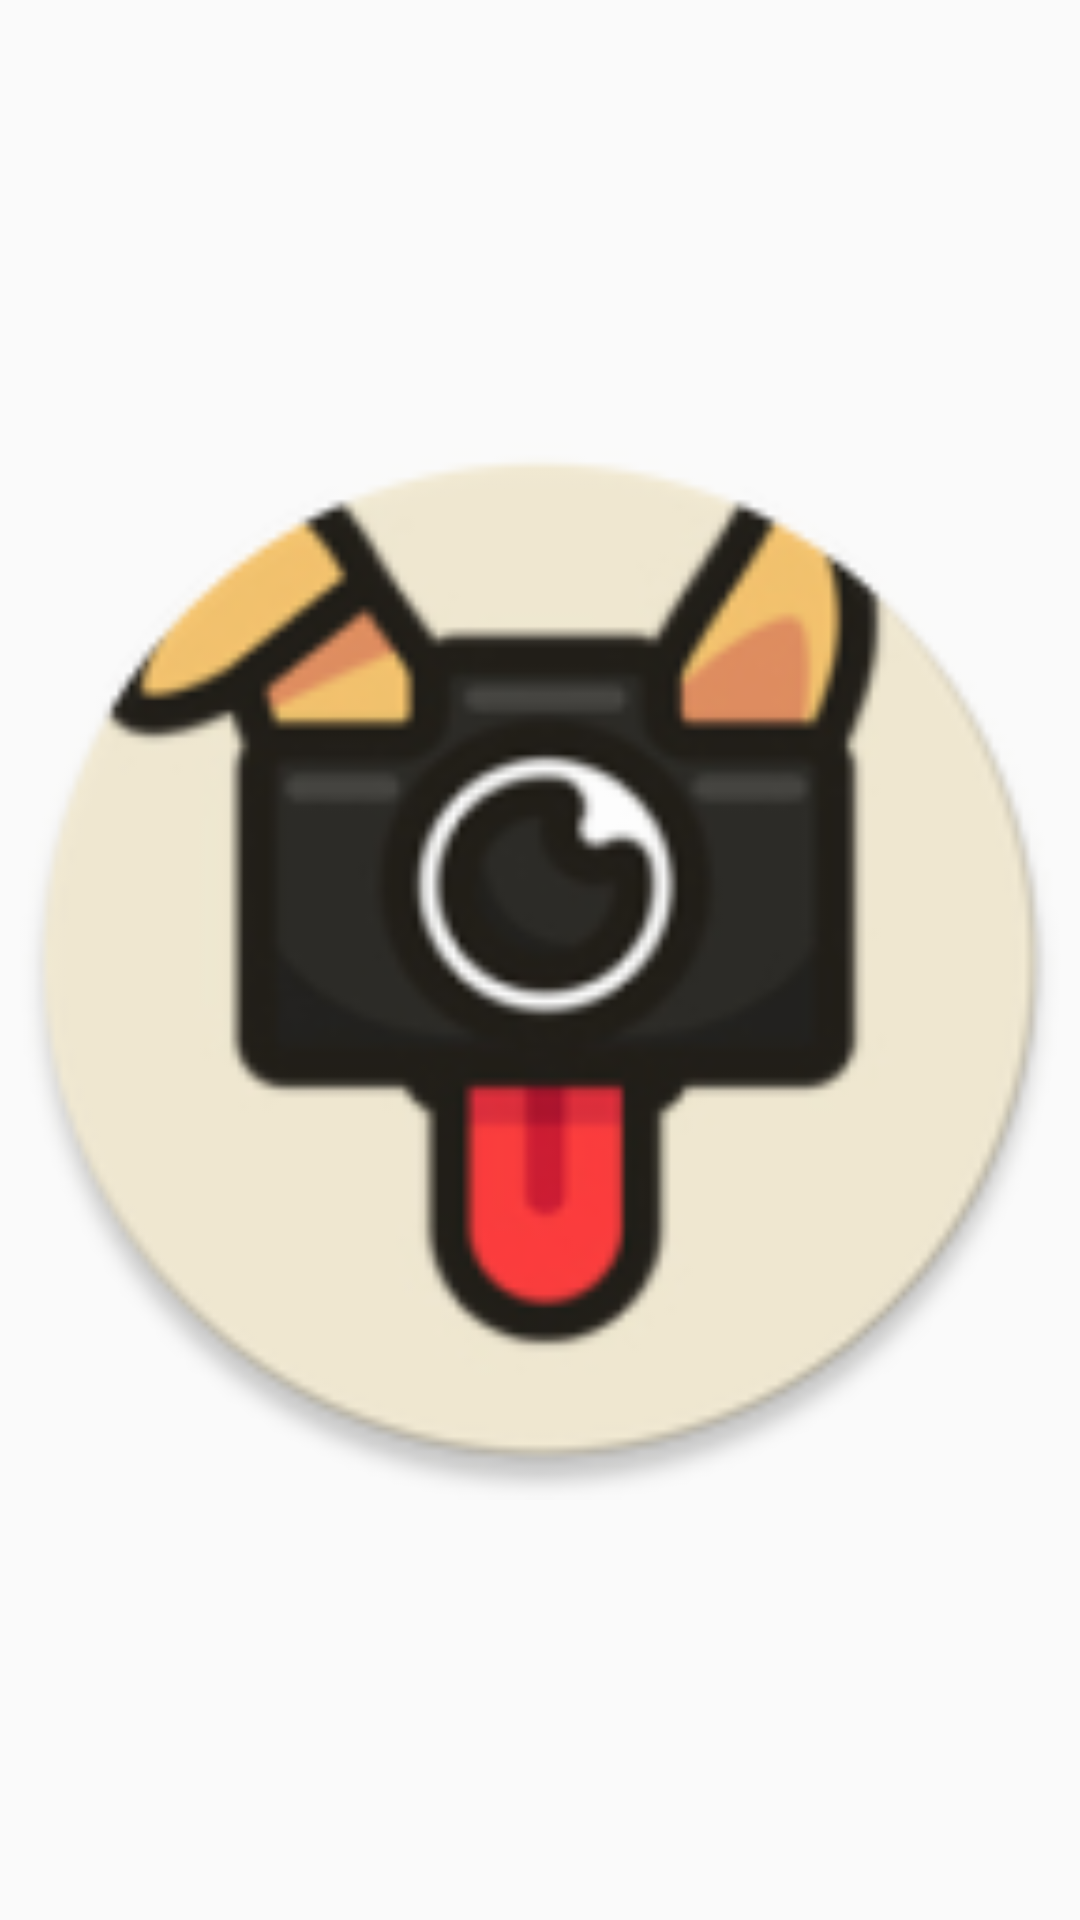

The Android layout XML behind this screen, and the referenced resources:
<!-- AndroidManifest.xml: application theme AppTheme -->
<!-- res/layout/activity_image_full.xml -->
<?xml version="1.0" encoding="utf-8"?>
<RelativeLayout
    xmlns:android="http://schemas.android.com/apk/res/android"
    xmlns:app="http://schemas.android.com/apk/res-auto"
    xmlns:tools="http://schemas.android.com/tools"
    android:layout_width="match_parent"
    android:layout_height="match_parent"
    tools:context="com.asenjo.petsnd.Views.ImageFull">

    <ImageView
        android:id="@+id/ivfull"
        android:layout_width="match_parent"
        android:layout_height="match_parent"
        android:layout_centerHorizontal="true"
        android:layout_centerVertical="true"
        android:scaleType="fitCenter"
        android:src="@mipmap/ic_launcher_round" />
</RelativeLayout>
<!-- resources referenced by this layout -->
<resources>
  <!-- mipmap ic_launcher_round: png bitmap (mipmap-hdpi, 6147 bytes) -->
  <style name="AppTheme" parent="Theme.AppCompat.Light.DarkActionBar">
          
          <item name="colorPrimary">@color/colorPrimary</item>
          <item name="colorPrimaryDark">@color/colorPrimaryDark</item>
          <item name="colorAccent">@color/colorAccent</item>
      </style>
  <color name="colorPrimary">#303f90</color>
  <color name="colorPrimaryDark">#303f9f</color>
  <color name="colorAccent">#f0e8d1</color>
</resources>
